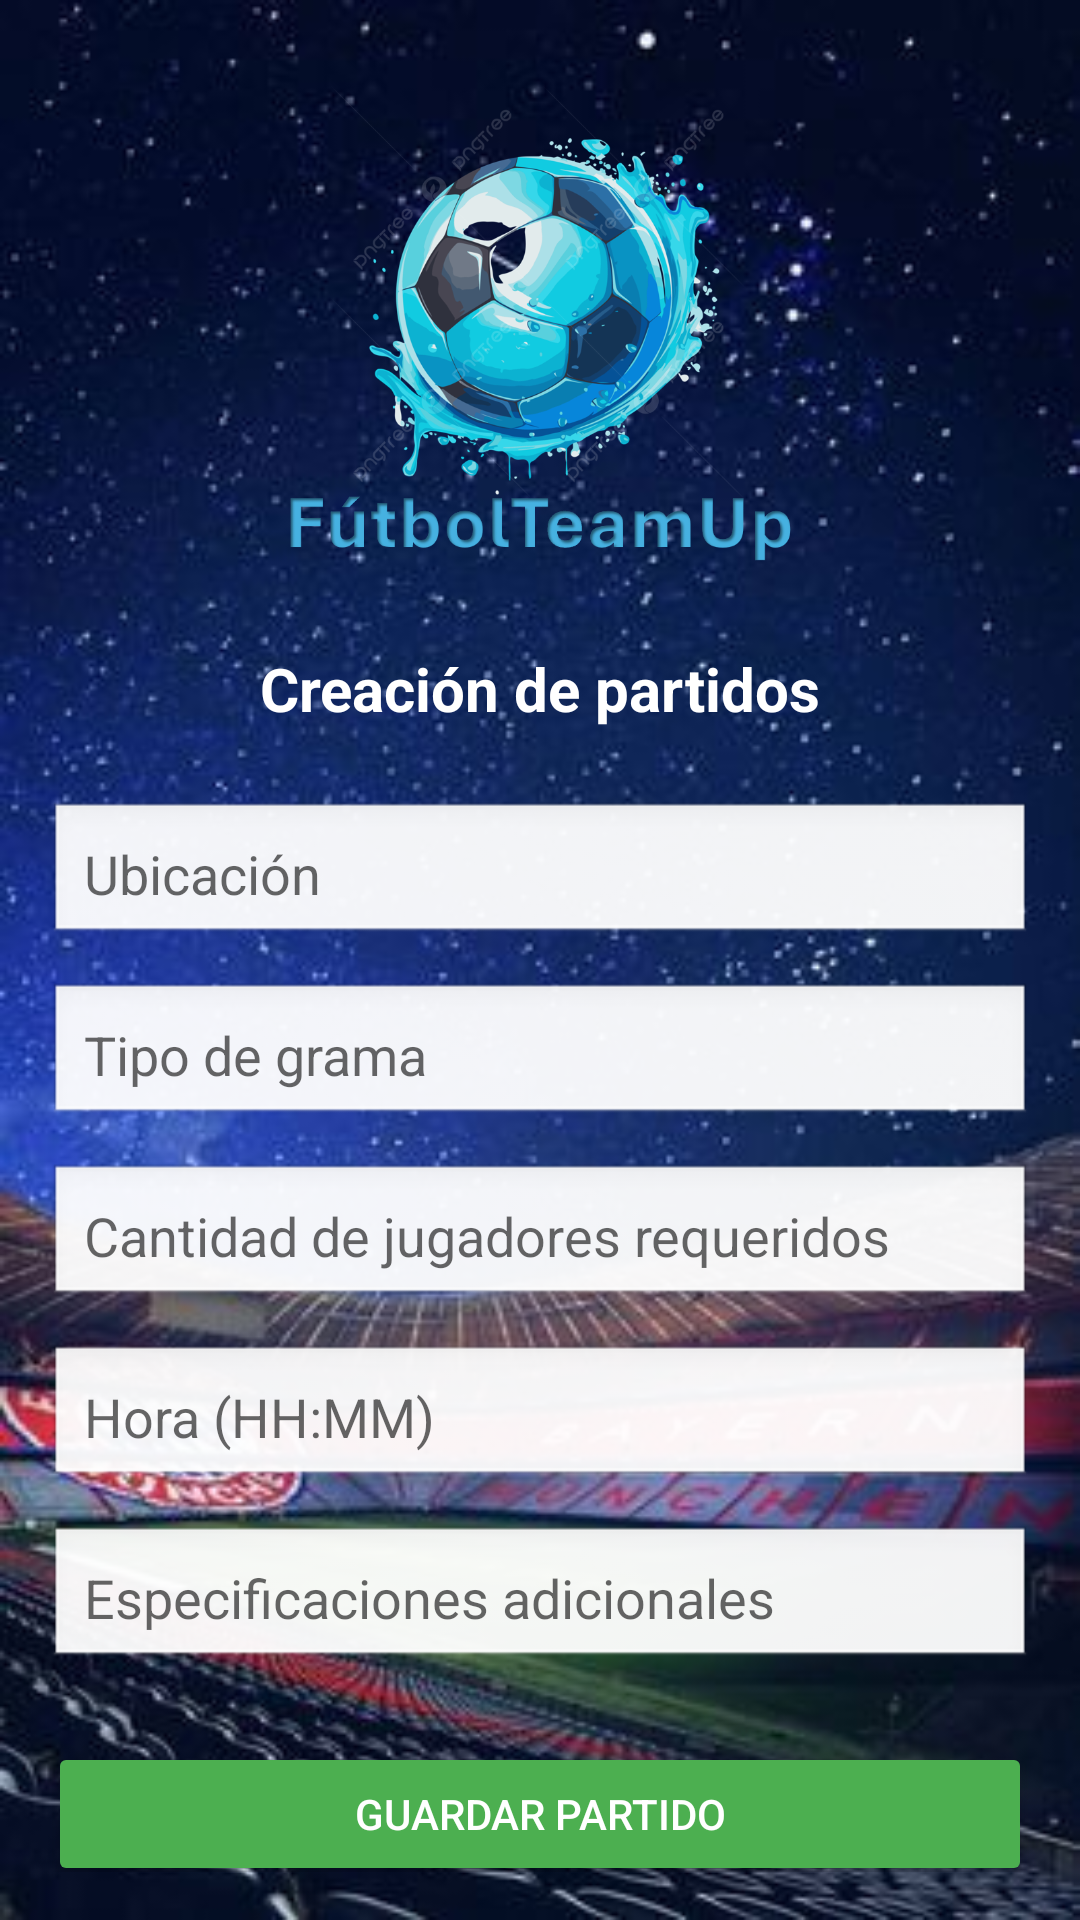

The Android layout XML behind this screen, and the referenced resources:
<!-- AndroidManifest.xml: application theme Theme.FutbolTeamUp -->
<!-- res/layout/activity_crear_partido.xml -->
<?xml version="1.0" encoding="utf-8"?>
<ScrollView xmlns:android="http://schemas.android.com/apk/res/android"
    android:layout_width="match_parent"
    android:layout_height="match_parent"
    android:background="@drawable/estadio"
    android:padding="16dp">

    <LinearLayout
        android:layout_width="match_parent"
        android:layout_height="wrap_content"
        android:orientation="vertical"
        android:gravity="center">

        
        <ImageView
            android:id="@+id/Logo"
            android:layout_width="200dp"
            android:layout_height="200dp"
            android:src="@drawable/football_logo"
            android:contentDescription="@string/app_name" />

        
        <TextView
            android:layout_width="wrap_content"
            android:layout_height="wrap_content"
            android:text="Creación de partidos"
            android:textSize="20sp"
            android:textStyle="bold"
            android:textColor="@android:color/white"
            android:layout_marginBottom="24dp" />

        
        <EditText
            android:id="@+id/etUbicacion"
            android:layout_width="match_parent"
            android:layout_height="wrap_content"
            android:hint="Ubicación"
            android:background="@android:drawable/edit_text"
            android:padding="12dp"
            android:layout_marginBottom="12dp"
            android:textColor="@android:color/black" />

        
        <EditText
            android:id="@+id/etTipoGrama"
            android:layout_width="match_parent"
            android:layout_height="wrap_content"
            android:hint="Tipo de grama"
            android:background="@android:drawable/edit_text"
            android:padding="12dp"
            android:layout_marginBottom="12dp"
            android:textColor="@android:color/black" />

        
        <EditText
            android:id="@+id/etJugadores"
            android:layout_width="match_parent"
            android:layout_height="wrap_content"
            android:hint="Cantidad de jugadores requeridos"
            android:inputType="number"
            android:background="@android:drawable/edit_text"
            android:padding="12dp"
            android:layout_marginBottom="12dp"
            android:textColor="@android:color/black" />

        
        <EditText
            android:id="@+id/etHora"
            android:layout_width="match_parent"
            android:layout_height="wrap_content"
            android:hint="Hora (HH:MM)"
            android:inputType="time"
            android:background="@android:drawable/edit_text"
            android:padding="12dp"
            android:layout_marginBottom="12dp"
            android:textColor="@android:color/black" />

        
        <EditText
            android:id="@+id/etEspecificaciones"
            android:layout_width="match_parent"
            android:layout_height="wrap_content"
            android:hint="Especificaciones adicionales"
            android:background="@android:drawable/edit_text"
            android:padding="12dp"
            android:layout_marginBottom="24dp"
            android:inputType="textMultiLine"
            android:textColor="@android:color/black" />

        
        <Button
            android:id="@+id/btnGuardarPartido"
            android:layout_width="match_parent"
            android:layout_height="wrap_content"
            android:text="Guardar Partido"
            android:backgroundTint="@color/secondaryColor"
            android:textColor="@android:color/white" />
    </LinearLayout>
</ScrollView>
<!-- resources referenced by this layout -->
<resources>
  <color name="secondaryColor">#4CAF50</color>
  <!-- drawable estadio: jpg bitmap (drawable, 33400 bytes) -->
  <!-- drawable football_logo: png bitmap (drawable, 284459 bytes) -->
  <string name="app_name">FutbolTeamUp</string>
  <style name="Theme.FutbolTeamUp" parent="Theme.AppCompat.Light.NoActionBar" />
</resources>
